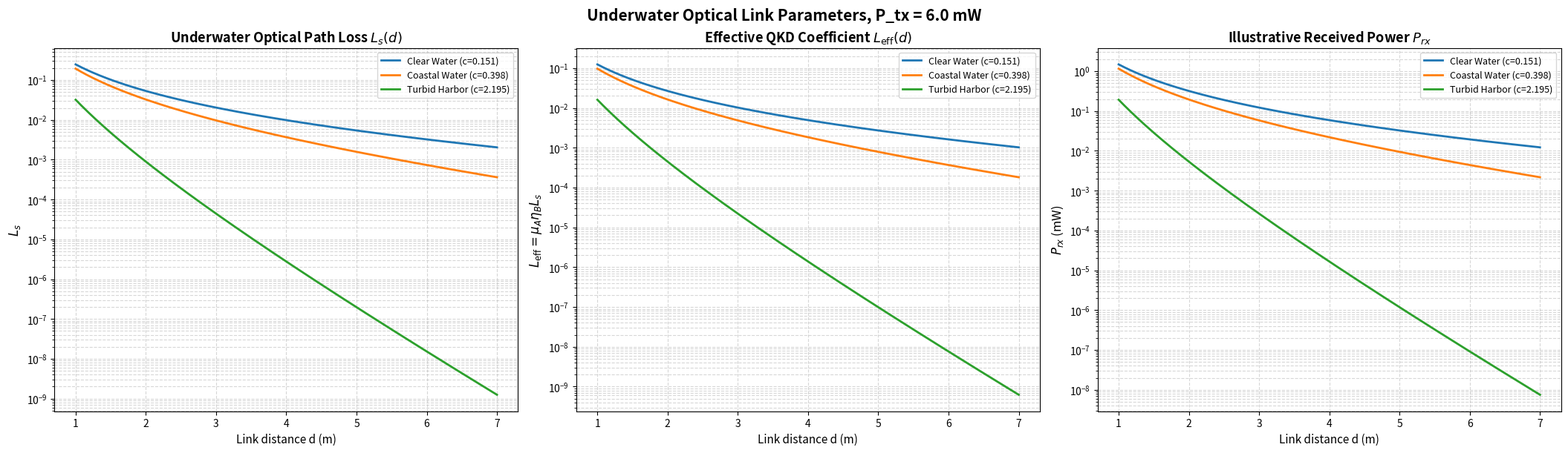
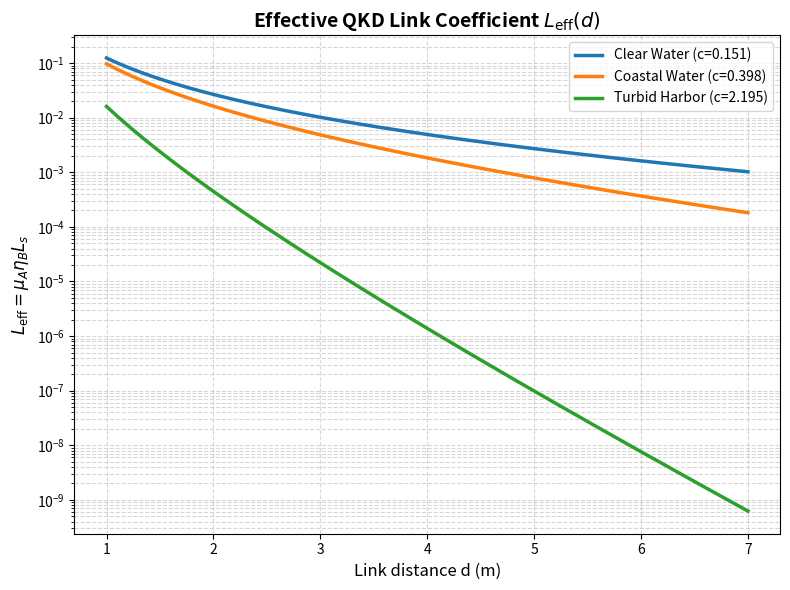

These charts were generated, in order, by the following Python code:
import numpy as np
import matplotlib.pyplot as plt


# ============================================================
# 1. THÔNG SỐ HỆ THỐNG
# ============================================================
D_RX = 0.1                         # Receiver aperture diameter, 10 cm
THETA_DIV_DEG = 6.0                # Beam divergence angle in degree
THETA_DIV = np.deg2rad(THETA_DIV_DEG)

F_SCATTER = 1.0                    # Attenuation/scattering scaling factor

# ============================================================
# 2. THÔNG SỐ QKD / DETECTOR
# ============================================================
N_S_ALICE = 1.0                    # Mean photon number per pulse
ETA_BOB = 0.5                      # Bob detector quantum efficiency

# Chỉ dùng để minh họa công suất quang cổ điển.
# Không dùng trực tiếp trong FPGA QKD.
P_TX_MW = 6.0

# Fixed-point scale Q0.32
Q0_32 = 2**32

# Dải khoảng cách khớp với FPGA auto-sweep
D_MIN = 1.0
D_MAX = 7.0
D_STEP_FPGA = 0.1


# ============================================================
# 3. HỆ SỐ SUY HAO NƯỚC
# ============================================================
WATER_TYPES = {
    "Clear_Water": {
        "label": "Clear Water (c=0.151)",
        "c": 0.151,
    },
    "Coastal_Water": {
        "label": "Coastal Water (c=0.398)",
        "c": 0.398,
    },
    "Turbid_Harbor": {
        "label": "Turbid Harbor (c=2.195)",
        "c": 2.195,
    },
}


# ============================================================
# 4. HÀM TÍNH TOÁN
# ============================================================
def mw_to_dbm(p_mw: float) -> float:
    """Convert power from mW to dBm."""
    if p_mw <= 0:
        return -np.inf
    return 10.0 * np.log10(p_mw)


def to_q0_32(x: float) -> int:
    """
    Convert a coefficient in [0, 1] to unsigned Q0.32.

    Q0.32 max value is 2^32 - 1.
    """
    x_clip = float(np.clip(x, 0.0, 1.0))

    if x_clip >= 1.0:
        return Q0_32 - 1

    return int(np.floor(x_clip * Q0_32))


def calculate_path_loss(d_m: float, c_coeff: float) -> float:
    """
    Underwater optical path loss:

        L_s(d) = geometric_loss(d) * attenuation_loss(d)

    where:

        geometric_loss = D_rx^2 / [pi * (d * tan(theta_div))^2]
        attenuation_loss = exp(-F_scatter * c * d)

    L_s is clipped to [0, 1].
    """
    if d_m <= 0:
        return 1.0

    beam_radius_term = d_m * np.tan(THETA_DIV)

    geometric_loss = (D_RX ** 2) / (np.pi * (beam_radius_term ** 2))
    attenuation_loss = np.exp(-F_SCATTER * c_coeff * d_m)

    L_s = geometric_loss * attenuation_loss

    return float(np.clip(L_s, 0.0, 1.0))


def calculate_link_values(d_m: float, c_coeff: float):
    """
    Return:

        L_s      : physical path loss coefficient
        L_eff    : effective QKD coefficient used in FPGA
        P_rx_mW  : illustrative received optical power
        P_det_mW : illustrative detected optical power

    FPGA should use:

        L_eff = N_S_ALICE * ETA_BOB * L_s

    Note:
    In Verilog, your variable is named L_s_const, but its value should
    be L_eff_const in Q0.32.
    """
    L_s = calculate_path_loss(d_m, c_coeff)

    L_eff = N_S_ALICE * ETA_BOB * L_s
    L_eff = float(np.clip(L_eff, 0.0, 1.0))

    P_rx_mW = P_TX_MW * L_s
    P_det_mW = ETA_BOB * P_rx_mW

    return L_s, L_eff, P_rx_mW, P_det_mW


# ============================================================
# 5. VẼ 3 ĐỒ THỊ: L_s, L_eff, P_rx
# ============================================================
def plot_channel_curves():
    distances = np.linspace(D_MIN, D_MAX, 300)

    fig, axes = plt.subplots(
        1,
        3,
        figsize=(21, 6),
        constrained_layout=True
    )

    ax1, ax2, ax3 = axes

    for _, env in WATER_TYPES.items():
        label = env["label"]
        c = env["c"]

        L_s_values = []
        L_eff_values = []
        P_rx_values = []

        for d in distances:
            L_s, L_eff, P_rx_mW, _ = calculate_link_values(d, c)
            L_s_values.append(L_s)
            L_eff_values.append(L_eff)
            P_rx_values.append(P_rx_mW)

        ax1.plot(distances, L_s_values, linewidth=2, label=label)
        ax2.plot(distances, L_eff_values, linewidth=2, label=label)
        ax3.plot(distances, P_rx_values, linewidth=2, label=label)

    ax1.set_title(r"Underwater Optical Path Loss $L_s(d)$", fontsize=13, fontweight="bold")
    ax1.set_xlabel("Link distance d (m)", fontsize=11)
    ax1.set_ylabel(r"$L_s$", fontsize=12)
    ax1.set_yscale("log")
    ax1.grid(True, which="both", linestyle="--", alpha=0.5)
    ax1.legend(fontsize=9)

    ax2.set_title(r"Effective QKD Coefficient $L_{\mathrm{eff}}(d)$", fontsize=13, fontweight="bold")
    ax2.set_xlabel("Link distance d (m)", fontsize=11)
    ax2.set_ylabel(r"$L_{\mathrm{eff}} = \mu_A \eta_B L_s$", fontsize=12)
    ax2.set_yscale("log")
    ax2.grid(True, which="both", linestyle="--", alpha=0.5)
    ax2.legend(fontsize=9)

    ax3.set_title(r"Illustrative Received Power $P_{rx}$", fontsize=13, fontweight="bold")
    ax3.set_xlabel("Link distance d (m)", fontsize=11)
    ax3.set_ylabel(r"$P_{rx}$ (mW)", fontsize=12)
    ax3.set_yscale("log")
    ax3.grid(True, which="both", linestyle="--", alpha=0.5)
    ax3.legend(fontsize=9)

    fig.suptitle(
        f"Underwater Optical Link Parameters, P_tx = {P_TX_MW} mW",
        fontsize=15,
        fontweight="bold"
    )

    plt.savefig("Underwater_Channel_Loss_Leff_Prx.png", dpi=300, bbox_inches="tight")
    plt.show()


# ============================================================
# 6. VẼ RIÊNG L_eff CHO BÁO CÁO
# ============================================================
def plot_leff_only():
    distances = np.linspace(D_MIN, D_MAX, 300)

    plt.figure(figsize=(8, 6))

    for _, env in WATER_TYPES.items():
        label = env["label"]
        c = env["c"]

        L_eff_values = []

        for d in distances:
            _, L_eff, _, _ = calculate_link_values(d, c)
            L_eff_values.append(L_eff)

        plt.plot(distances, L_eff_values, linewidth=2.5, label=label)

    plt.title(r"Effective QKD Link Coefficient $L_{\mathrm{eff}}(d)$", fontsize=14, fontweight="bold")
    plt.xlabel("Link distance d (m)", fontsize=12)
    plt.ylabel(r"$L_{\mathrm{eff}} = \mu_A \eta_B L_s$", fontsize=12)
    plt.yscale("log")
    plt.grid(True, which="both", linestyle="--", alpha=0.5)
    plt.legend(fontsize=10)
    plt.tight_layout()
    plt.savefig("Effective_QKD_Link_Coefficient.png", dpi=300, bbox_inches="tight")
    plt.show()


# ============================================================
# 7. IN BẢNG 4 MỐC KIỂM TRA
# ============================================================
def print_test_points():
    print("=== KIỂM TRA MỘT SỐ MỐC ĐẠI DIỆN ===")
    print(f"D_rx        = {D_RX} m")
    print(f"theta_div   = {THETA_DIV_DEG} deg")
    print(f"F_scatter   = {F_SCATTER}")
    print(f"P_tx        = {P_TX_MW} mW  # chỉ minh họa công suất")
    print(f"nS_alice    = {N_S_ALICE}")
    print(f"eta_bob     = {ETA_BOB}")
    print()
    print("Ghi chú:")
    print("    L_s       = geometric_loss * exp(-c*d)")
    print("    L_eff     = nS_alice * eta_bob * L_s")
    print("    FPGA dùng L_eff_const Q0.32")
    print("    Trong Verilog biến tên L_s_const nhưng giá trị là L_eff_const")
    print()

    test_distances = [1.0, 3.0, 5.0, 7.0]

    for _, env in WATER_TYPES.items():
        print(f"\n--- {env['label']} ---")
        c = env["c"]

        for d in test_distances:
            L_s, L_eff, P_rx_mW, P_det_mW = calculate_link_values(d, c)

            L_s_const = to_q0_32(L_s)
            L_eff_const = to_q0_32(L_eff)

            print(f"d = {d:>4.1f} m | c = {c:.3f}")
            print(f"    L_s                  = {L_s:.6e}")
            print(f"    L_s_const Q0.32      = 32'd{L_s_const}")
            print(f"    L_eff                = {L_eff:.6e}")
            print(f"    L_eff_const FPGA     = 32'd{L_eff_const}")
            print(f"    P_rx                 = {P_rx_mW:.6e} mW = {mw_to_dbm(P_rx_mW):.2f} dBm")
            print(f"    P_det = eta * P_rx   = {P_det_mW:.6e} mW = {mw_to_dbm(P_det_mW):.2f} dBm")
            print()


# ============================================================
# 8. SINH VERILOG CASE CHO AUTO-SWEEP 61 MỐC
#
# auto_sw:
#   0  -> 1.0 m
#   1  -> 1.1 m
#   ...
#   60 -> 7.0 m
#
# Trong top_qkd_receiver.v, biến vẫn tên là L_s_const.
# Nhưng giá trị copy vào phải là L_eff_const.
# ============================================================
def print_verilog_case_for_env(env_key: str):
    if env_key not in WATER_TYPES:
        raise ValueError(f"Unknown env_key: {env_key}")

    env = WATER_TYPES[env_key]
    c = env["c"]

    print()
    print("============================================================")
    print(f"VERILOG CASE FOR {env_key}")
    print(f"{env['label']}")
    print("auto_sw = 0 -> 1.0 m, ..., auto_sw = 60 -> 7.0 m")
    print("NOTE: L_s_const variable stores L_eff_const = nS_alice * eta_bob * L_s in Q0.32")
    print("============================================================")
    print()

    print("always @(*) begin")
    print("    case (auto_sw)")

    for idx in range(61):
        d = D_MIN + D_STEP_FPGA * idx

        L_s, L_eff, _, _ = calculate_link_values(d, c)
        L_eff_const = to_q0_32(L_eff)

        sw_bin = format(idx, "06b")

        print(
            f"        6'b{sw_bin}: L_s_const = 32'd{L_eff_const}; "
            f"// d={d:.1f}m, L_eff={L_eff:.6e}"
        )

    print("        default:   L_s_const = 32'd0;")
    print("    endcase")
    print("end")


# ============================================================
# 9. MAIN
# ============================================================
if __name__ == "__main__":
    plot_channel_curves()

    plot_leff_only()

    print_test_points()

    # Chọn môi trường muốn sinh bảng Verilog:
    #   "Clear_Water"
    #   "Coastal_Water"
    #   "Turbid_Harbor"
    TARGET_ENV = "Clear_Water"

    print_verilog_case_for_env(TARGET_ENV) 
